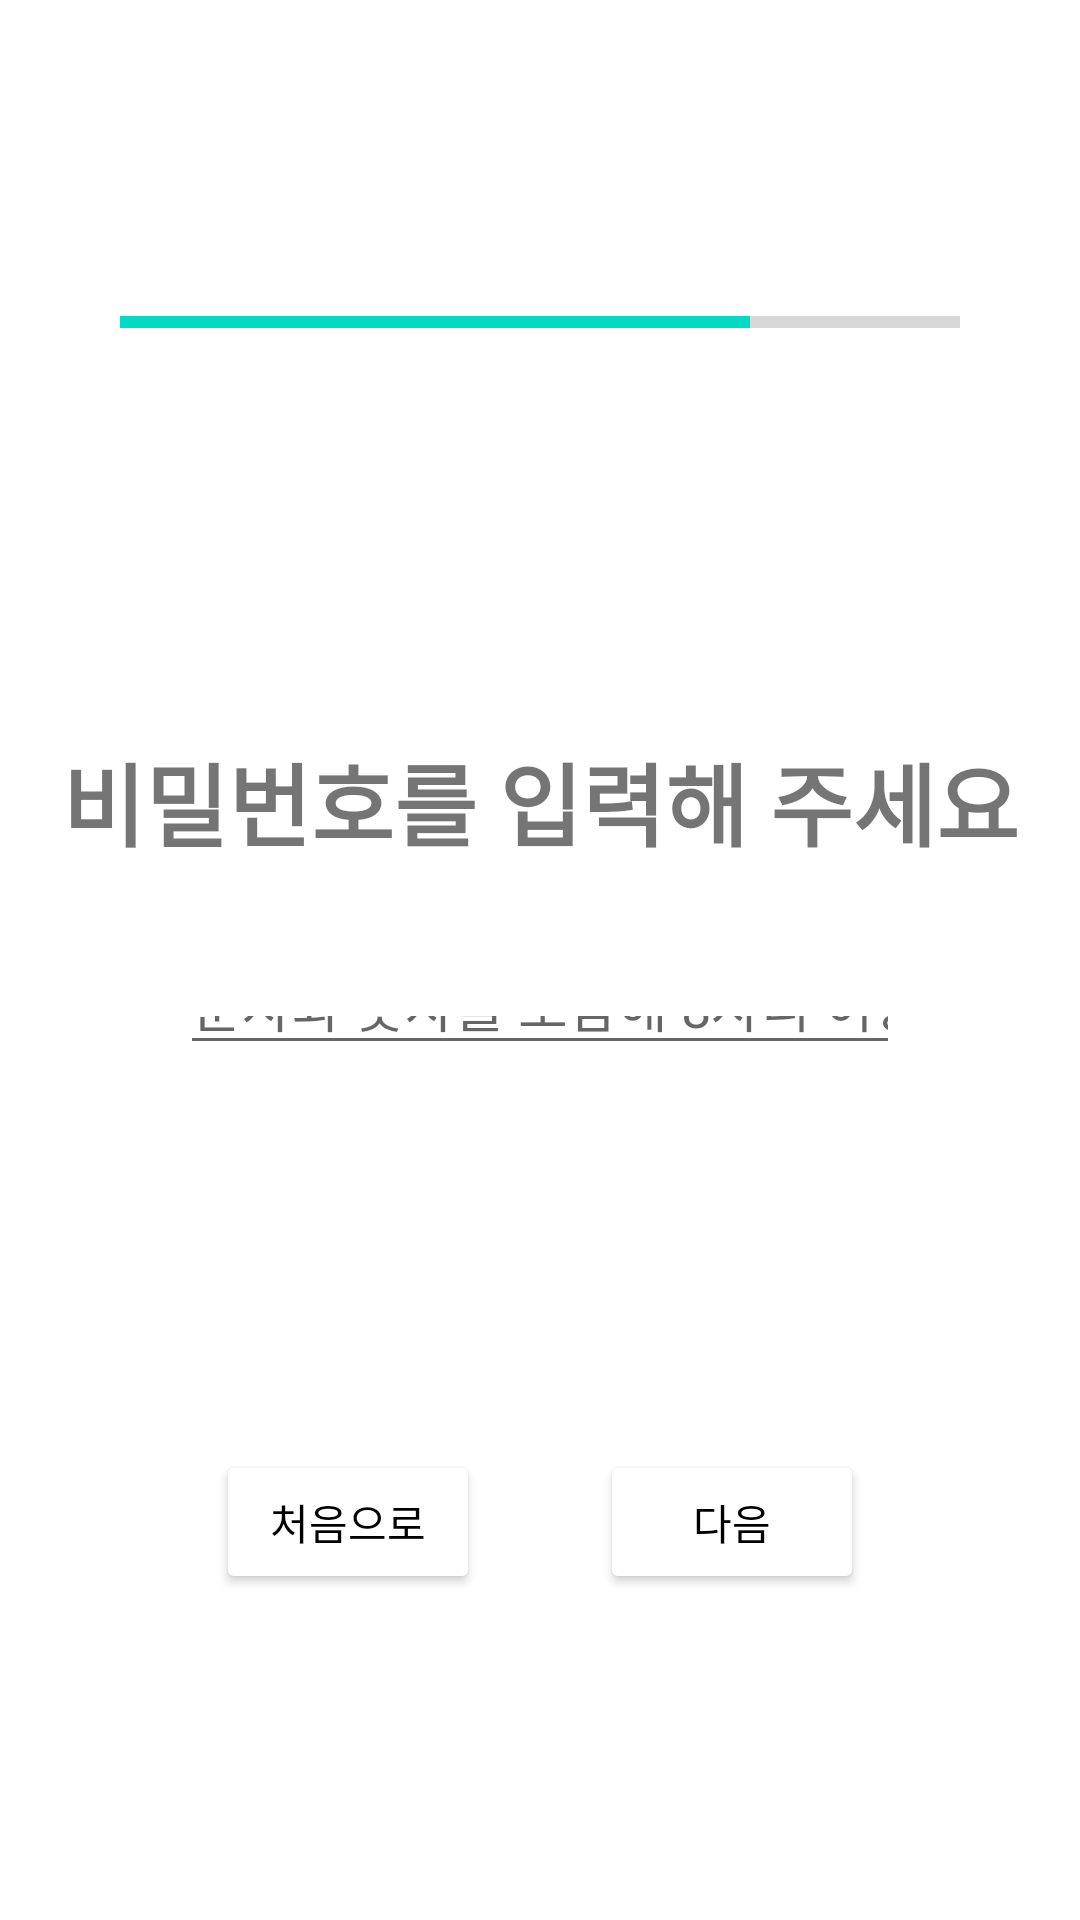

Produce the Android XML layout that renders to this screen, including the resource entries it uses.
<!-- AndroidManifest.xml: application theme Theme.HumanConnect -->
<!-- res/layout/activity_sign_in_pw.xml -->
<?xml version="1.0" encoding="utf-8"?>
<LinearLayout
    android:orientation="vertical"
    xmlns:android="http://schemas.android.com/apk/res/android"
    xmlns:app="http://schemas.android.com/apk/res-auto"
    xmlns:tools="http://schemas.android.com/tools"
    android:layout_width="match_parent"
    android:layout_height="match_parent"
    android:padding="20dp"
    tools:context=".Activity.SignInPwActivity">

    <LinearLayout
        android:layout_marginTop="50dp"
        android:orientation="vertical"
        android:layout_width="match_parent"
        android:layout_height="0px"
        android:layout_weight="1"
        android:padding="20dp"
        android:gravity="center"
        >

        <ProgressBar
            android:layout_width="match_parent"
            android:layout_height="wrap_content"
            style="?android:attr/progressBarStyleHorizontal"
            android:max="100"
            android:progress="75"
            />

    </LinearLayout>

    <LinearLayout
        android:layout_marginTop="100dp"
        android:orientation="vertical"
        android:layout_width="match_parent"
        android:layout_height="0px"
        android:layout_weight="2"
        android:gravity="center"
        >

        <TextView
            android:layout_width="match_parent"
            android:layout_height="wrap_content"
            android:text="비밀번호를 입력해 주세요"
            android:textSize="30dp"
            android:gravity="center"
            android:textStyle="bold"
            />

        <EditText
            android:id="@+id/sign_in_pw_edit"
            android:layout_margin="40dp"
            android:layout_width="match_parent"
            android:layout_height="wrap_content"
            android:inputType="textPassword|text"
            android:hint="문자와 숫자를 포함해 8자리 이상 입력"
            />

    </LinearLayout>

    <LinearLayout
        android:orientation="horizontal"
        android:layout_width="match_parent"
        android:layout_height="0px"
        android:layout_weight="3"
        android:gravity="center"
        >

        <Button
            android:id="@+id/sign_in_pw_btn_back"
            android:layout_width="wrap_content"
            android:layout_height="wrap_content"
            android:text="처음으로"
            android:textColor="@color/black"
            android:backgroundTint="@color/design_default_color_background"
            android:layout_margin="20dp"

            />

        <Button
            android:id="@+id/sign_in_pw_btn_next"
            android:layout_width="wrap_content"
            android:layout_height="wrap_content"
            android:text="다음"
            android:textColor="@color/black"
            android:backgroundTint="@color/design_default_color_background"
            android:layout_margin="20dp"
            />


    </LinearLayout>

</LinearLayout>
<!-- resources referenced by this layout -->
<resources>
  <color name="black">#FF000000</color>
  <style name="Theme.HumanConnect" parent="Theme.MaterialComponents.DayNight.DarkActionBar">
          
          <item name="colorPrimary">@color/purple_500</item>
          <item name="colorPrimaryVariant">@color/purple_700</item>
          <item name="colorOnPrimary">@color/white</item>
          
          <item name="colorSecondary">@color/teal_200</item>
          <item name="colorSecondaryVariant">@color/teal_700</item>
          <item name="colorOnSecondary">@color/black</item>
          
          <item name="android:statusBarColor" tools:targetApi="l">?attr/colorPrimaryVariant</item>
          
      </style>
  <color name="purple_500">#A994B5</color>
  <color name="purple_700">#A994B5</color>
  <color name="white">#FFFFFFFF</color>
  <color name="teal_200">#FF03DAC5</color>
  <color name="teal_700">#FF018786</color>
</resources>
